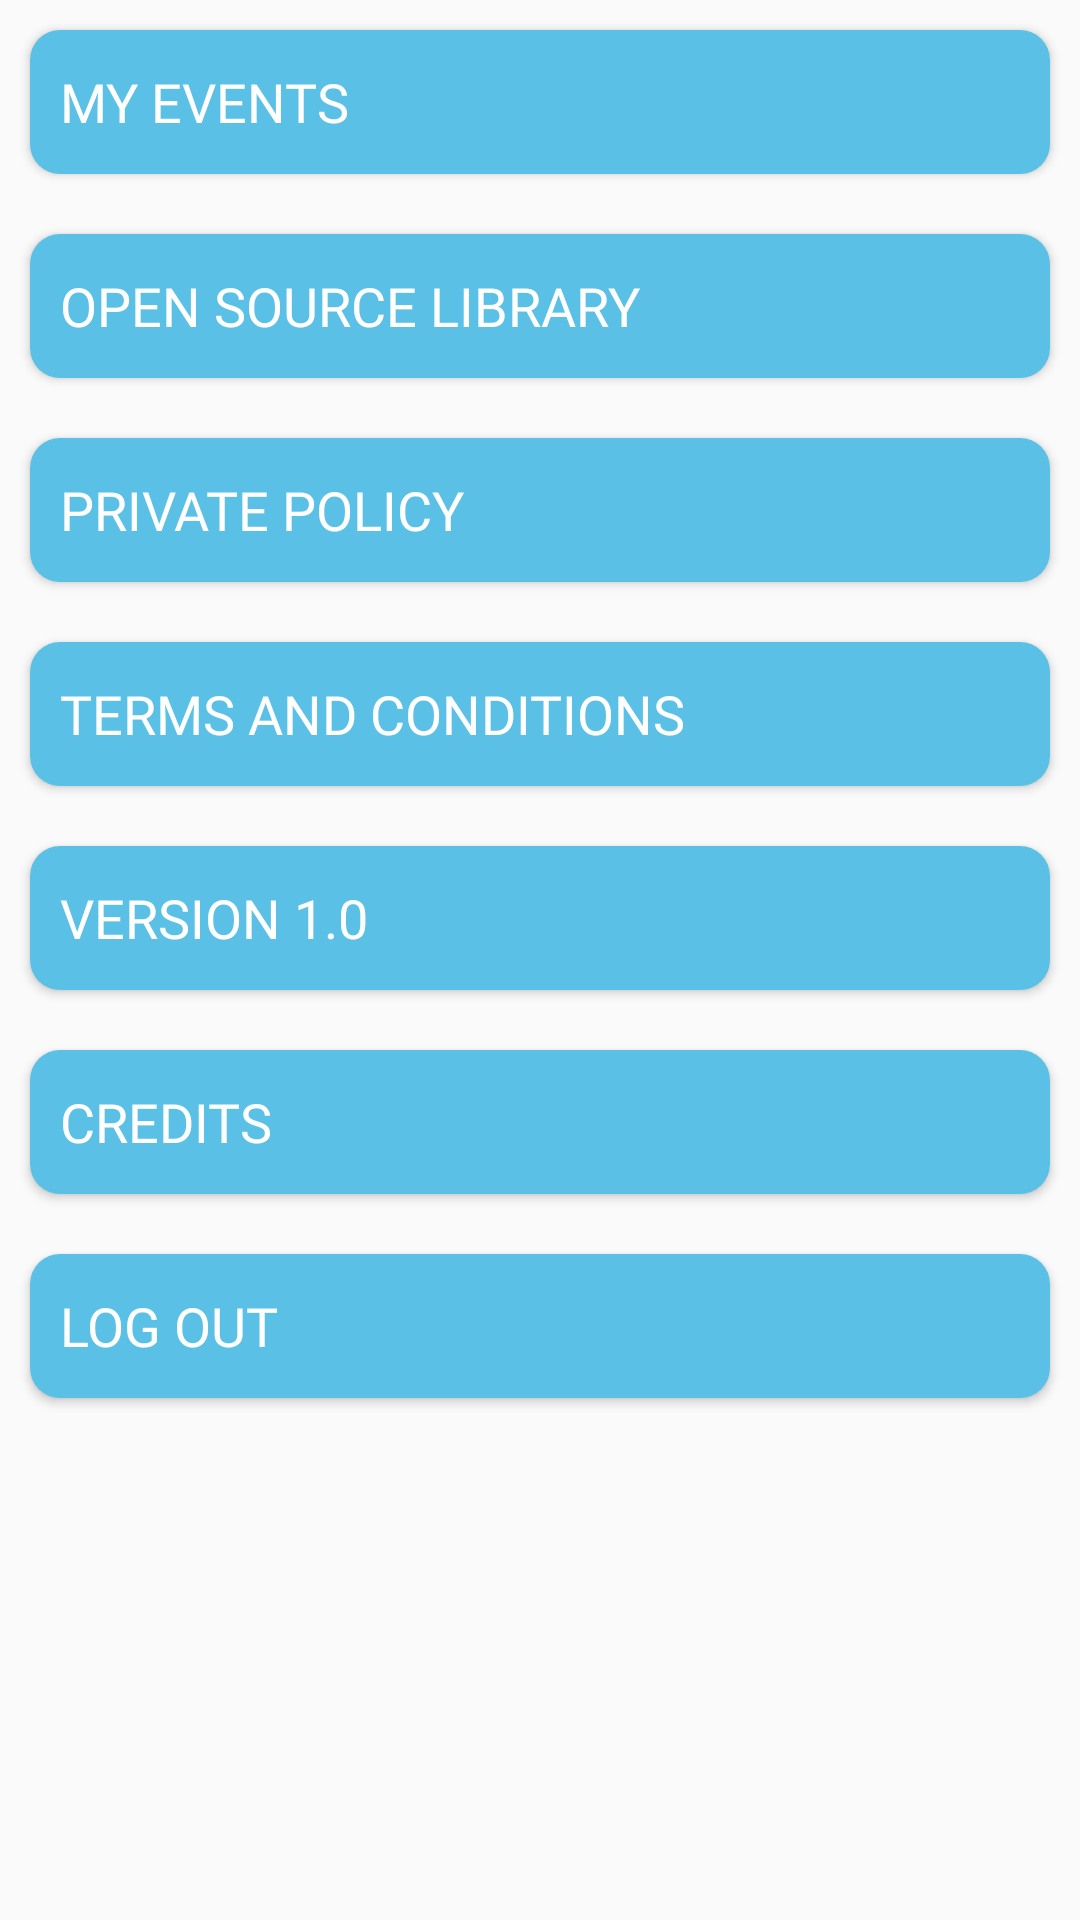

This screen was rendered from an Android layout file. Write that file and the resources it references.
<!-- AndroidManifest.xml: application theme AppTheme -->
<!-- res/layout/fragment_settings.xml -->
<?xml version="1.0" encoding="utf-8"?>
<LinearLayout xmlns:android="http://schemas.android.com/apk/res/android"
    android:layout_width="match_parent"
    android:layout_height="match_parent"
    android:orientation="vertical">
    
    <Button
        android:id="@+id/settings_my_events"
        android:layout_width="match_parent"
        android:layout_height="wrap_content"
        android:layout_margin="10dp"
        android:fontFamily="@font/nunito_bold"
        android:paddingStart="10dp"
        android:text="My Events"
        android:textAlignment="textStart"
        android:background="@drawable/button_gradient"
        android:textColor="@color/colorWhite"
        android:textSize="18sp" />


    <Button
        android:id="@+id/settings_open_sources_library"
        android:layout_width="match_parent"
        android:layout_height="wrap_content"
        android:layout_margin="10dp"
        android:fontFamily="@font/nunito_bold"
        android:text="Open Source Library"
        android:paddingStart="10dp"
        android:textAlignment="textStart"
        android:background="@drawable/button_gradient"
        android:textColor="@color/colorWhite"
        android:textSize="18sp" />



    <Button
        android:id="@+id/settings_private_policy"
        android:layout_width="match_parent"
        android:layout_height="wrap_content"
        android:layout_margin="10dp"
        android:fontFamily="@font/nunito_bold"
        android:text="Private Policy"
        android:paddingStart="10dp"
        android:textAlignment="textStart"
        android:background="@drawable/button_gradient"
        android:textColor="@color/colorWhite"
        android:textSize="18sp" />



    <Button
        android:id="@+id/settings_terms_and_condition"
        android:layout_width="match_parent"
        android:layout_height="wrap_content"
        android:layout_margin="10dp"
        android:fontFamily="@font/nunito_bold"
        android:paddingStart="10dp"
        android:textAlignment="textStart"
        android:background="@drawable/button_gradient"
        android:text="Terms and Conditions"
        android:textColor="@color/colorWhite"
        android:textSize="18sp" />


    <Button
        android:id="@+id/settings_version"
        android:layout_width="match_parent"
        android:layout_height="wrap_content"
        android:layout_margin="10dp"
        android:paddingStart="10dp"
        android:fontFamily="@font/nunito_bold"
        android:text="Version 1.0"
        android:textAlignment="textStart"
        android:background="@drawable/button_gradient"
        android:textColor="@color/colorWhite"
        android:textSize="18sp" />


    <Button
        android:id="@+id/settings_credits"
        android:layout_width="match_parent"
        android:layout_height="wrap_content"
        android:layout_margin="10dp"
        android:fontFamily="@font/nunito_bold"
        android:text="Credits"
        android:paddingStart="10dp"
        android:textAlignment="textStart"
        android:background="@drawable/button_gradient"
        android:textColor="@color/colorWhite"
        android:textSize="18sp" />

    <Button
        android:id="@+id/settings_logout"
        android:layout_width="match_parent"
        android:layout_height="wrap_content"
        android:layout_margin="10dp"
        android:paddingStart="10dp"
        android:fontFamily="@font/nunito_bold"
        android:text="Log Out"
        android:textAlignment="textStart"
        android:background="@drawable/button_gradient"
        android:textColor="@color/colorWhite"
        android:textSize="18sp" />

</LinearLayout>
<!-- resources referenced by this layout -->
<resources>
  <color name="colorWhite">#FFFFFF</color>
  <!-- drawable button_gradient (drawable) -->
  <?xml version="1.0" encoding="utf-8"?>
  <shape xmlns:android="http://schemas.android.com/apk/res/android"
      android:shape="rectangle" >
      <corners android:radius="10dp" />
      <solid android:color="@color/colorAccent"/>
  
  </shape>
  <style name="AppTheme" parent="Theme.AppCompat.Light.NoActionBar">
          
          <item name="colorPrimary">@color/colorPrimary</item>
          <item name="colorPrimaryDark">@color/colorPrimaryDark</item>
          <item name="colorAccent">@color/colorAccent</item>
      </style>
  <color name="colorAccent">#5BC0E6</color>
  <color name="colorPrimary">#707B7C</color>
  <color name="colorPrimaryDark">#515A5A</color>
</resources>
